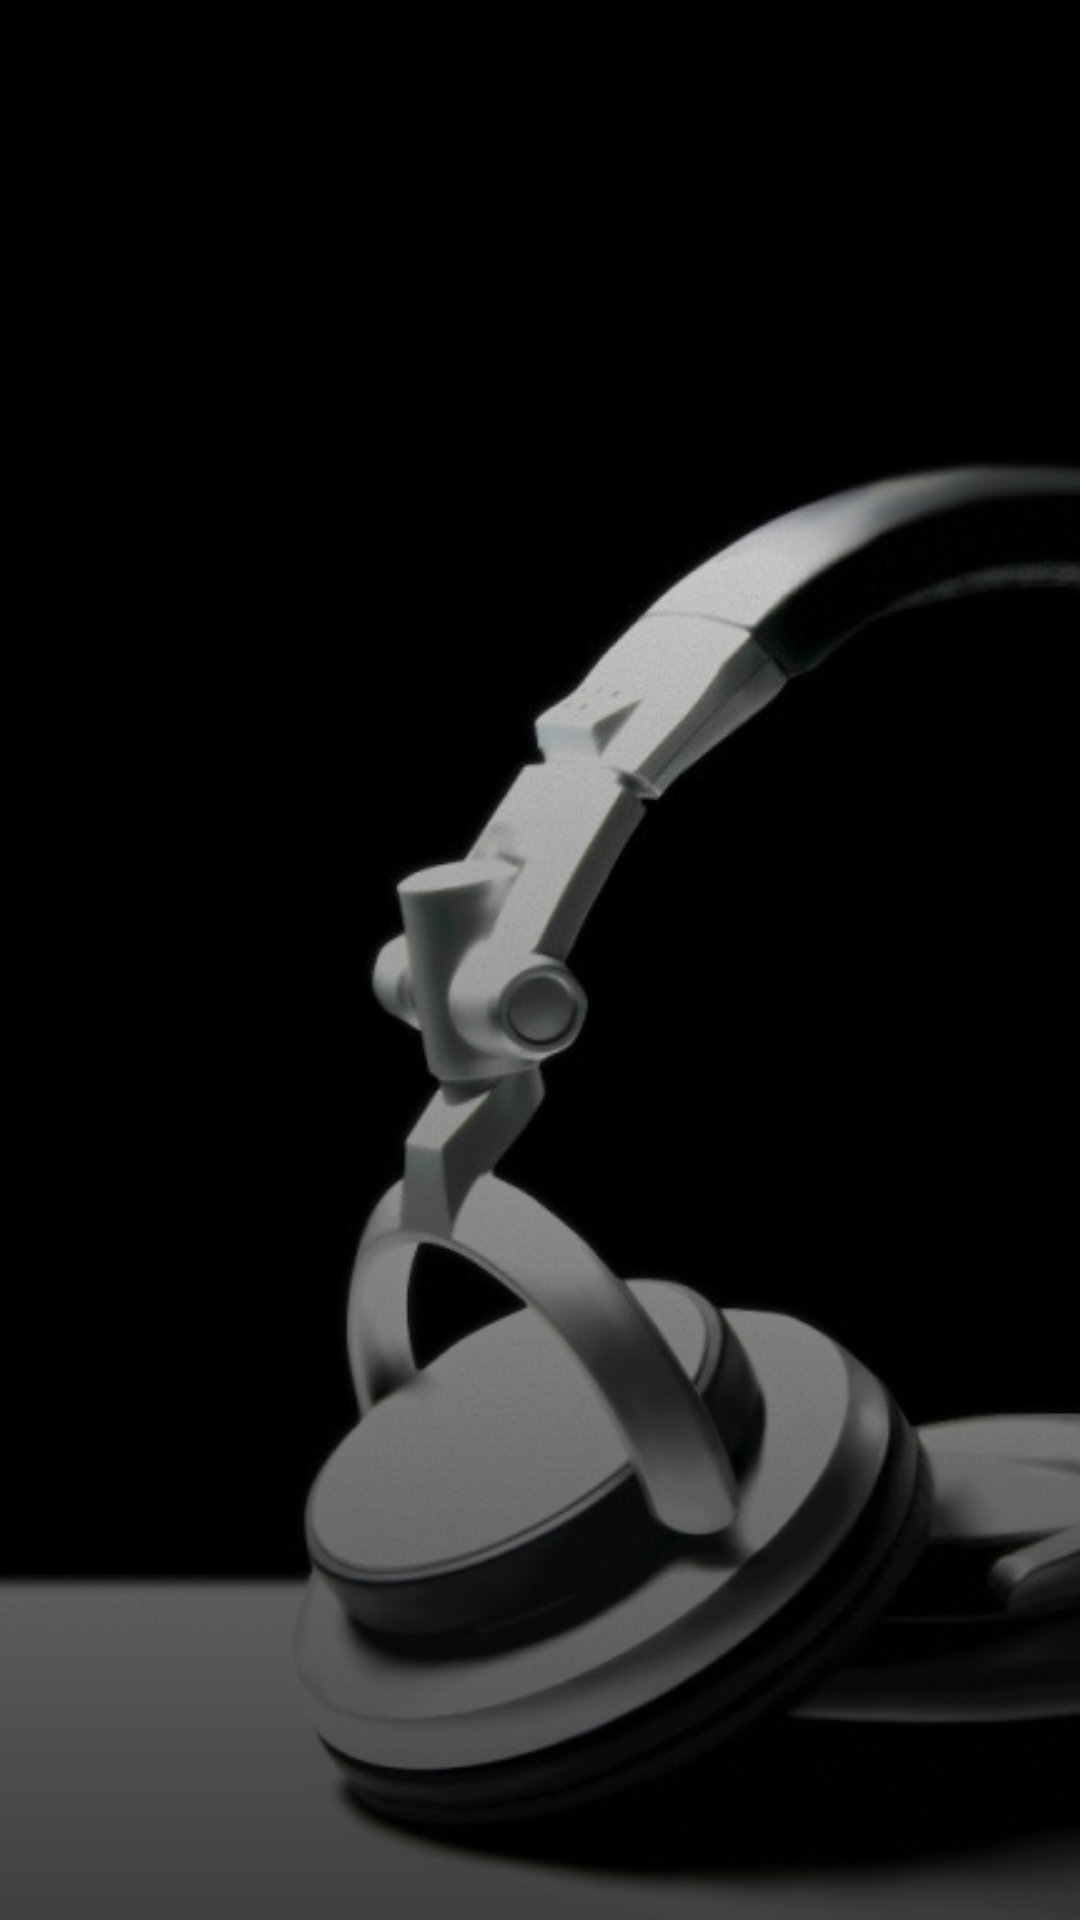

The Android layout XML behind this screen, and the referenced resources:
<!-- AndroidManifest.xml: application theme AppTheme -->
<!-- res/layout/splash.xml -->
<?xml version="1.0" encoding="utf-8"?>
<LinearLayout xmlns:android="http://schemas.android.com/apk/res/android"
              android:orientation="vertical"
              android:layout_width="match_parent"
              android:layout_height="match_parent">

    <FrameLayout
            android:layout_width="fill_parent"
            android:layout_height="fill_parent"
            android:orientation="vertical"
            android:gravity="center">

    <ImageView
            android:layout_width="fill_parent"
            android:layout_height="fill_parent"
            android:id="@+id/imageView2" android:layout_gravity="center_horizontal"
            android:scaleType="centerCrop" android:src="@drawable/splash"/>

        <View android:layout_width="fill_parent"
              android:layout_height="fill_parent"
              android:background="@drawable/gradient_shape"/>

    </FrameLayout>
</LinearLayout>
<!-- resources referenced by this layout -->
<resources>
  <!-- drawable gradient_shape (drawable) -->
  <?xml version="1.0" encoding="utf-8"?>
  <shape xmlns:android="http://schemas.android.com/apk/res/android"
         android:shape="rectangle" >
  
      <gradient
              android:angle="90"
  
              android:endColor="#00000000"
              android:startColor="#b8000000"
              />
      <corners android:radius="0dp" />
  </shape>
  <!-- drawable splash: jpg bitmap (drawable-hdpi, 32305 bytes) -->
  <style name="AppTheme" parent="android:Theme.Material">
  
  
  
          
          
  
      </style>
</resources>
